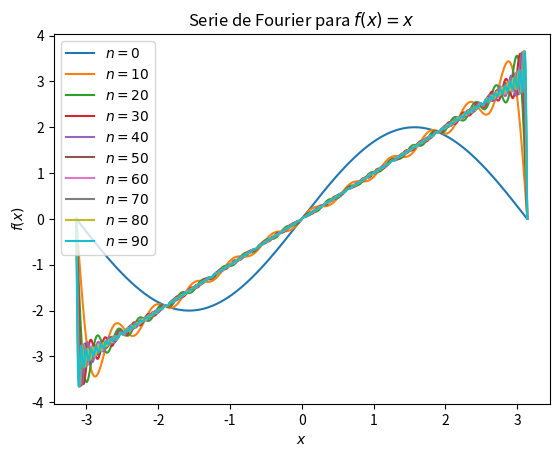

Write the Python code that produced this figure.
import matplotlib.pyplot as plt
import numpy as np


def f(x,n):
    sum = 0
    for i in range(1,n + 1):
        sum += ((-1)**(i+1)/(i))*np.sin(i*x)
    return 2*sum

x = np.linspace(-np.pi,np.pi,1000)
y = np.zeros(len(x))

for n in range(1,101,10):
    for j in range(len(x)):
        y[j] = f(x[j],n)
    lab = '$n={num}$'.format(num = str(n - 1))
    plt.plot(x,y,label=lab)

plt.title('Serie de Fourier para $f(x) = x$')
plt.xlabel('$x$')
plt.ylabel('$f(x)$')
plt.legend()
plt.show()
